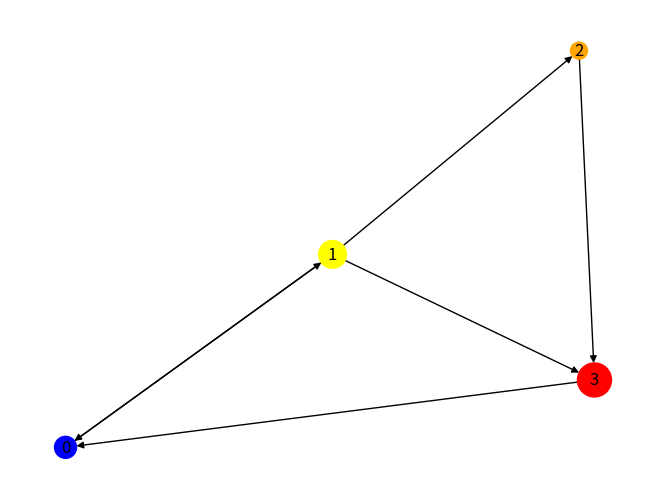

Write the Python code that produced this figure.
import networkx as nx
import matplotlib.pyplot as plt

H = nx.DiGraph()

# adding nodes
H.add_nodes_from(
    [
        (0, {"color": "blue", "size": 250}),
        (1, {"color": "yellow", "size": 400}),
        (2, {"color": "orange", "size": 150}),
        (3, {"color": "red", "size": 600}),
    ]
)

# adding edges
H.add_edges_from([(0, 1), (1, 2), (1, 0), (1, 3), (2, 3), (3, 0)])

node_colors = nx.get_node_attributes(H, "color").values()
colors = list(node_colors)
node_sizes = nx.get_node_attributes(H, "size").values()
sizes = list(node_sizes)

# Plotting Graph
nx.draw(H, with_labels=True, node_color=colors, node_size=sizes)
plt.show()
